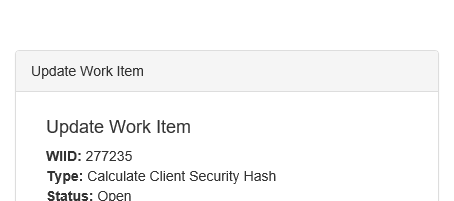
Task: Robotic Enterprise Framework-mannar
Workflow: Update_workitem

Step 1: Attach Browser 'iexplore.exe ACME' in window 'ACME System 1 - Work Items'

Step 2: type [HashResult_update] into the text box (no picture)

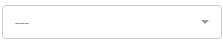
Step 3: select "Completed" in the drop-down

Step 4: click on the button (no picture)

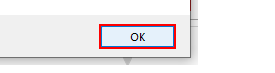
Step 5: click in window 'Message from webpage' (iexplore.exe)

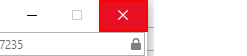
Step 6: click on the push button 'Close' in window 'ACME System 1 - Work Items - Internet Explorer' (iexplore.exe)
